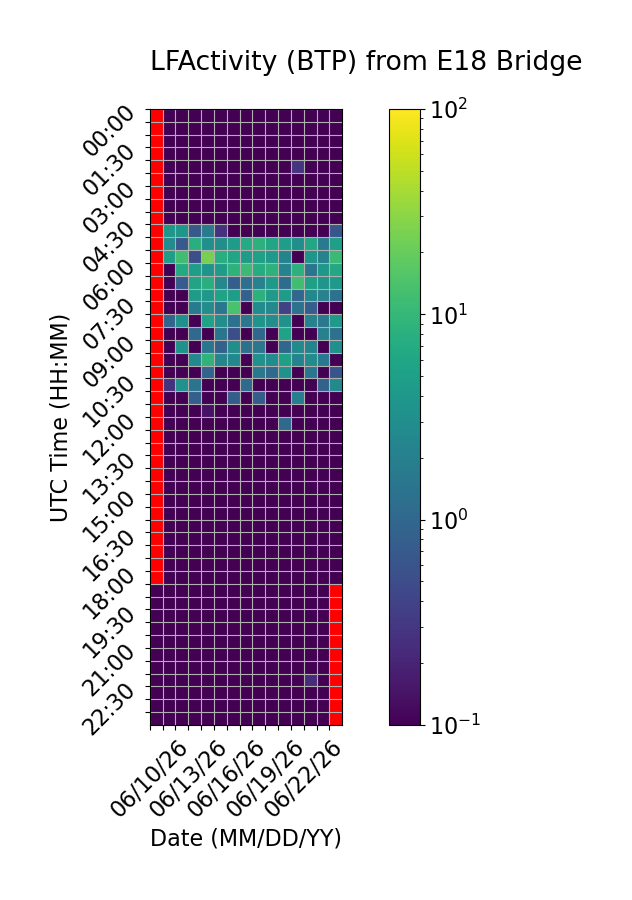

The file beside this chart, header and first rows:
Time (UTC), 06/10/26, 06/11/26, 06/12/26, 06/13/26, 06/14/26, 06/15/26, 06/16/26, 06/17/26, 06/18/26, 06/19/26, 06/20/26, 06/21/26, 06/22/26, 06/23/26, 06/24/26
00:00, , 0.0, 0.0, 0.0, 0.0, 0.0, 0.0, 0.05729, 0.0, 0.0, 0.0, 0.03276, 0.0, 0.0, 0.0
00:30, , 0.0, 0.0, 0.0, 0.0, 0.0, 0.0, 0.0, 0.0, 0.0, 0.0, 0.0, 0.0, 0.0, 0.0
01:00, , 0.0, 0.0, 0.0, 0.0, 0.0, 0.0, 0.0, 0.0, 0.0, 0.0, 0.0, 0.0, 0.0, 0.0
01:30, , 0.0, 0.0, 0.0, 0.0, 0.0, 0.0, 0.0, 0.0, 0.0, 0.0, 0.0, 0.0, 0.0, 0.0
02:00, , 0.0, 0.0, 0.0, 0.0, 0.0, 0.0, 0.0, 0.0, 0.0, 0.0, 0.2877, 0.0, 0.0, 0.0
02:30, , 0.0, 0.0, 0.0, 0.0, 0.0, 0.0, 0.0, 0.0, 0.0, 0.0, 0.0, 0.0, 0.0, 0.0
03:00, , 0.0, 0.0, 0.0, 0.0, 0.0, 0.0, 0.0, 0.0, 0.0, 0.0, 0.0, 0.0, 0.0, 0.03113
03:30, , 0.0, 0.0, 0.0, 0.0, 0.0, 0.0, 0.0, 0.0, 0.0, 0.0, 0.0, 0.0, 0.0, 0.0
04:00, , 0.0, 0.0, 0.0, 0.0, 0.0, 0.0, 0.0, 0.0, 0.0, 0.0, 0.0, 0.0, 0.0, 0.0
04:30, , 3.919, 3.764, 0.6962, 1.696, 0.2678, 0.0, 0.0, 0.0, 0.0, 0.0, 0.0, 0.0, 0.0, 0.6375
05:00, , 2.805, 0.6934, 7.82, 3.246, 3.023, 4.553, 6.981, 8.463, 5.738, 4.815, 3.121, 6.361, 1.709, 4.934
05:30, , 4.763, 12.1, 0.5097, 24.43, 7.674, 5.809, 4.539, 5.195, 4.06, 2.281, 0.0, 3.662, 2.219, 11.15
06:00, , 0.0, 6.76, 4.736, 3.598, 4.478, 8.624, 11.23, 7.118, 8.719, 2.225, 8.305, 1.442, 4.025, 6.477
06:30, , 0.0, 0.7381, 5.67, 7.806, 2.593, 0.8149, 1.243, 2.133, 4.251, 1.148, 12.03, 5.057, 3.635, 4.097
07:00, , 0.0, 0.0, 4.41, 3.99, 5.518, 4.658, 0.8618, 8.468, 4.145, 4.542, 0.9685, 2.548, 2.156, 1.347
07:30, , 0.034, 0.0, 1.785, 3.015, 1.489, 13.87, 0.0, 2.867, 2.577, 0.3841, 1.313, 0.8127, 0.0, 0.0
08:00, , 0.961, 3.183, 0.0, 5.39, 3.066, 1.308, 1.554, 3.582, 3.021, 3.362, 0.0, 2.218, 1.602, 4.107
08:30, , 0.0, 0.0, 1.056, 0.0, 1.462, 0.5303, 0.0, 1.028, 0.0, 5.561, 0.0, 0.0, 2.038, 1.337
09:00, , 0.0, 3.357, 0.0, 1.52, 0.8276, 2.925, 1.271, 1.553, 0.0, 1.007, 2.654, 2.238, 0.0, 3.169
09:30, , 0.0, 0.0, 2.668, 8.952, 2.404, 2.539, 0.03468, 3.299, 2.795, 5.057, 2.233, 2.793, 1.62, 0.0
10:00, , 0.0, 0.0, 0.0, 0.8855, 0.0, 0.0, 0.0, 1.581, 1.07, 3.424, 0.0, 1.505, 0.0, 0.5939
10:30, , 0.2778, 3.32, 1.412, 0.0, 0.0, 0.0, 1.048, 0.0, 0.0, 0.0, 0.0, 0.0, 0.8588, 2.723
11:00, , 0.0, 0.0, 0.7972, 0.0, 0.0, 0.7646, 0.0, 0.7761, 0.0, 0.0, 1.915, 0.0, 0.0, 0.0
11:30, , 0.0, 0.0, 0.0565, 0.1386, 0.08713, 0.0, 0.0, 0.0, 0.0, 0.0, 0.0, 0.0, 0.0, 0.0
12:00, , 0.0, 0.0, 0.0, 0.0, 0.0, 0.0, 0.0, 0.0, 0.0, 1.084, 0.0, 0.0, 0.0, 0.0
12:30, , 0.0, 0.0, 0.0, 0.0, 0.0, 0.0, 0.0, 0.0, 0.0, 0.0, 0.0, 0.0, 0.0, 0.0
13:00, , 0.0, 0.0, 0.0, 0.0, 0.0, 0.0489, 0.0, 0.0, 0.0, 0.0, 0.0, 0.0, 0.0, 0.0
13:30, , 0.0, 0.0, 0.0, 0.0, 0.0, 0.0, 0.0, 0.0, 0.0, 0.0, 0.0, 0.0, 0.0, 0.0
14:00, , 0.0, 0.0, 0.0, 0.0, 0.0, 0.0, 0.0, 0.0, 0.0, 0.0, 0.0, 0.0, 0.0, 0.0
14:30, , 0.0, 0.0, 0.0, 0.0, 0.0, 0.0, 0.0, 0.0, 0.0, 0.0, 0.0, 0.0, 0.0, 0.0
15:00, , 0.0, 0.01588, 0.01416, 0.0, 0.0, 0.0, 0.0, 0.0, 0.0, 0.0, 0.0, 0.0, 0.0, 0.0
15:30, , 0.0, 0.0, 0.0, 0.0, 0.0, 0.0, 0.0, 0.0, 0.0, 0.0, 0.0, 0.0, 0.0, 0.0
16:00, , 0.0, 0.0, 0.0, 0.0, 0.0, 0.0, 0.0, 0.0, 0.0, 0.0, 0.0, 0.0, 0.0, 0.0
16:30, , 0.0, 0.0, 0.0, 0.0, 0.0, 0.0, 0.0, 0.0, 0.0, 0.0, 0.0, 0.0, 0.0, 0.0
17:00, , 0.0, 0.0, 0.0, 0.0, 0.0264, 0.0, 0.0, 0.0, 0.0, 0.0, 0.0, 0.0, 0.0, 0.0
17:30, , 0.0, 0.0, 0.0, 0.0, 0.0, 0.0, 0.0, 0.0, 0.0, 0.0, 0.0, 0.0, 0.0, 0.0
18:00, , 0.03957, 0.0, 0.0, 0.0, 0.0, 0.0, 0.0, 0.0, 0.0, 0.0, 0.0, 0.0, 0.0, 0.0
18:30, 0.0, 0.0, 0.0, 0.0, 0.0, 0.0, 0.0, 0.0, 0.0, 0.0, 0.0, 0.0, 0.0, 0.0, 
19:00, 0.0, 0.0, 0.0, 0.0, 0.0, 0.0, 0.0, 0.0, 0.0, 0.0, 0.0, 0.0, 0.0, 0.0, 
19:30, 0.0, 0.0, 0.0, 0.0, 0.0, 0.0, 0.0, 0.0, 0.0, 0.0, 0.0, 0.0, 0.0, 0.0, 
20:00, 0.0, 0.0, 0.0, 0.0, 0.0, 0.05687, 0.0, 0.0, 0.0, 0.0, 0.0, 0.0, 0.0, 0.0, 
20:30, 0.0, 0.0, 0.0, 0.0, 0.0, 0.0, 0.0, 0.0, 0.0, 0.0, 0.0, 0.0, 0.0, 0.0, 
21:00, 0.0, 0.0, 0.0, 0.0, 0.0, 0.0, 0.0, 0.0, 0.0, 0.0, 0.0, 0.0, 0.0, 0.0, 
21:30, 0.0, 0.0, 0.0, 0.0, 0.0, 0.0, 0.0, 0.02547, 0.0, 0.0, 0.0, 0.0, 0.0, 0.0, 
22:00, 0.0, 0.0, 0.0, 0.0, 0.0, 0.0, 0.0, 0.0, 0.0, 0.0, 0.0, 0.0, 0.2413, 0.0, 
22:30, 0.0, 0.0, 0.0, 0.0, 0.0, 0.0, 0.0, 0.04106, 0.0, 0.0, 0.0, 0.0, 0.0, 0.0, 
23:00, 0.0, 0.0, 0.0, 0.0, 0.0, 0.0, 0.0, 0.0, 0.0, 0.0, 0.0, 0.0, 0.0, 0.0, 
23:30, 0.0, 0.0, 0.0, 0.0, 0.0, 0.0, 0.0, 0.0, 0.0, 0.0, 0.0, 0.0, 0.0, 0.0, 
